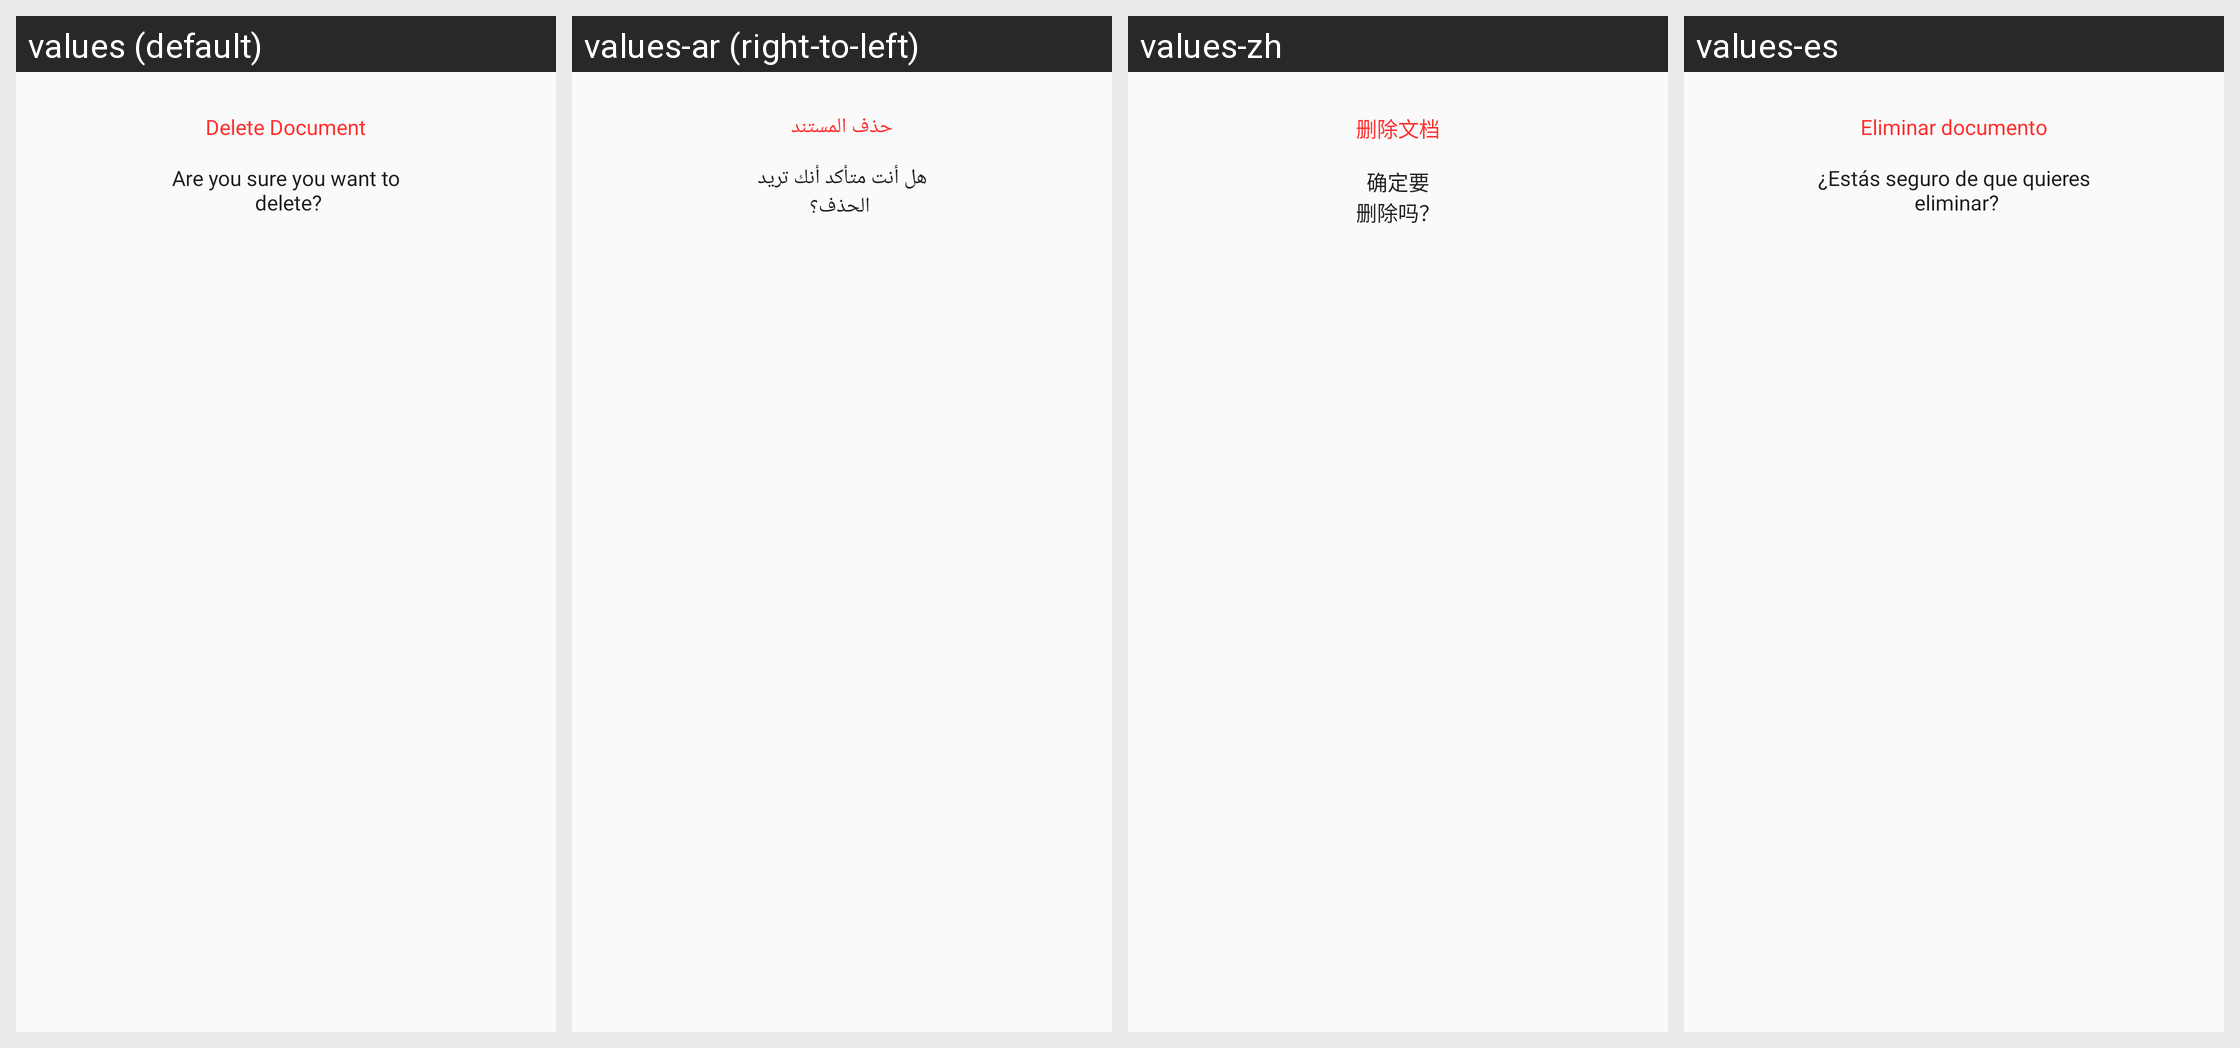

Locale-by-locale string values for the Android screen shown in this grid:
Android screen res/layout/delete_dailog.xml rendered under 4 locales, left to right: values (default), values-ar (right-to-left), values-zh, values-es. Device: Nexus 5 (rendered at 1080×1920; each locale shown at half size, 540×960, under a caption strip naming it); theme AppTheme.
Other locales in the repository, not shown: values-de, values-fr, values-in, values-pt-rPT.
Strings drawn on this screen, with the default value and each locale's value (text and hints the layout hard-codes, and strings that could not be matched under every locale, appear in the picture but are not listed):

delete_document
  values: Delete Document
  values-ar: حذف المستند
  values-zh: 删除文档
  values-es: Eliminar documento

are_you_sure_you_want_to_n_delete
  values: Are you sure you want to
       delete?
  values-ar: هل أنت متأكد أنك تريد
       الحذف؟
  values-zh: 确定要
      删除吗？
  values-es: ¿Estás seguro de que quieres
       eliminar?
